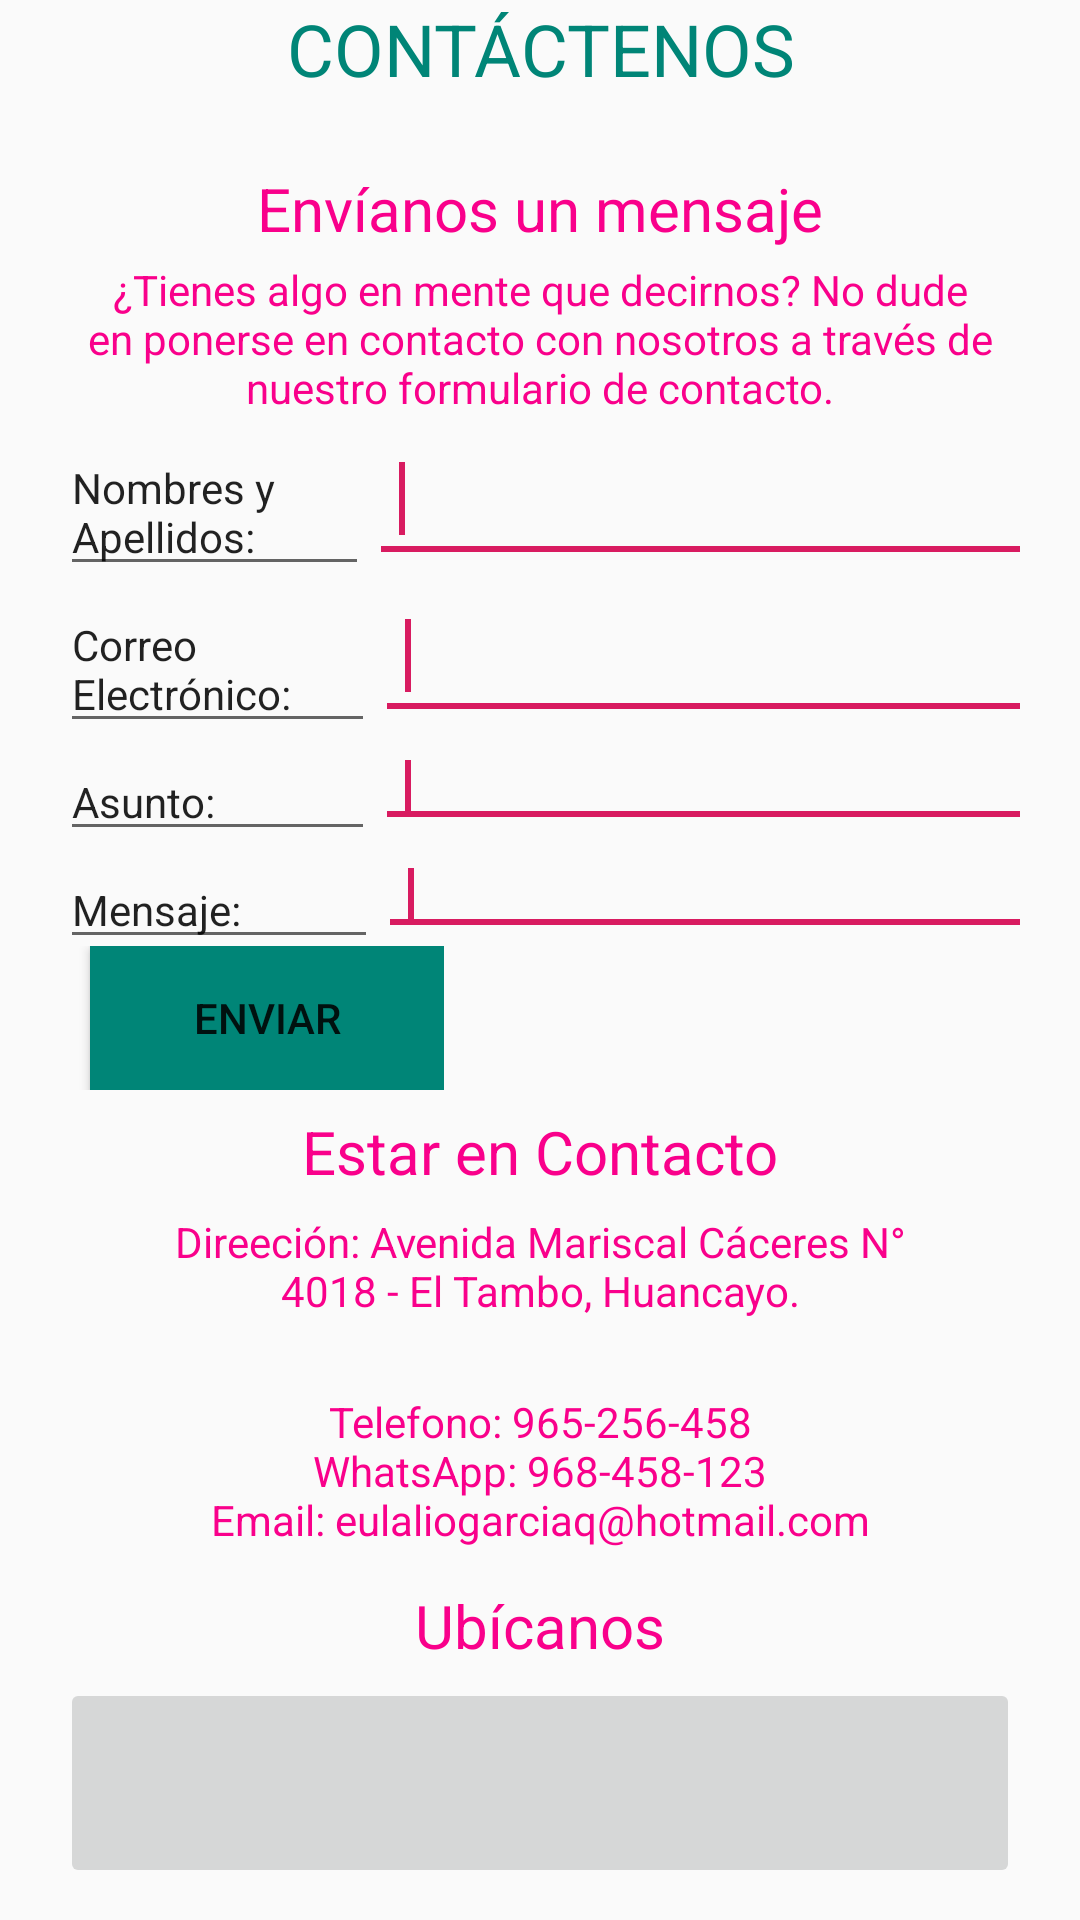

Android layout source for this screen:
<!-- AndroidManifest.xml: application theme AppTheme -->
<!-- res/layout/fragment_share.xml -->
<?xml version="1.0" encoding="utf-8"?>
<androidx.constraintlayout.widget.ConstraintLayout xmlns:android="http://schemas.android.com/apk/res/android"
    android:layout_width="match_parent"
    android:layout_height="match_parent">

    <ScrollView
        android:layout_width="match_parent"
        android:layout_height="match_parent">

        <LinearLayout
            android:layout_width="match_parent"
            android:layout_height="match_parent"
            android:paddingLeft="20dp"
            android:paddingRight="20dp"
            android:orientation="vertical">

            <TextView
                android:layout_width="match_parent"
                android:layout_height="52dp"
                android:text="CONTÁCTENOS"
                android:textAlignment="center"
                android:textColor="@color/colorPrimary"
                android:textSize="24sp">

            </TextView>

            <LinearLayout
                android:layout_width="match_parent"
                android:layout_height="wrap_content"
                android:orientation="vertical">

                <LinearLayout
                    android:layout_width="match_parent"
                    android:layout_height="wrap_content"
                    android:orientation="horizontal">

                    <Space
                        android:layout_width="wrap_content"
                        android:layout_height="wrap_content"
                        android:layout_weight="1" />
                </LinearLayout>

                <TextView
                    android:layout_width="match_parent"
                    android:layout_height="35dp"
                    android:gravity="center"
                    android:text="Envíanos un mensaje"
                    android:textColor="@color/colorPrimaryDark"
                    android:textSize="20sp">

                </TextView>

                <TextView
                    android:layout_width="match_parent"
                    android:layout_height="wrap_content"
                    android:gravity="center"
                    android:text="¿Tienes algo en mente que decirnos? No dude en ponerse en contacto con nosotros a través de nuestro formulario de contacto."
                    android:textColor="@color/colorPrimaryDark">

                </TextView>
            </LinearLayout>
            <LinearLayout
                android:layout_width="match_parent"
                android:layout_height="wrap_content"
                android:orientation="horizontal">

                <Space
                    android:layout_width="wrap_content"
                    android:layout_height="wrap_content"
                    android:layout_weight="1" />

                <EditText
                    android:layout_width="103dp"
                    android:layout_height="wrap_content"
                    android:text="Nombres y Apellidos:"
                    android:textSize="14sp">

                </EditText>

                <android.inputmethodservice.ExtractEditText
                    android:layout_width="286dp"
                    android:layout_height="match_parent"
                    android:paddingLeft="10dp">

                </android.inputmethodservice.ExtractEditText>


            </LinearLayout>

            <LinearLayout
                android:layout_width="match_parent"
                android:layout_height="wrap_content"
                android:orientation="horizontal">

                <Space
                    android:layout_width="wrap_content"
                    android:layout_height="wrap_content"
                    android:layout_weight="1" />

                <EditText
                    android:layout_width="105dp"
                    android:layout_height="wrap_content"
                    android:text="Correo Electrónico:"
                    android:textSize="14sp">

                </EditText>

                <android.inputmethodservice.ExtractEditText
                    android:layout_width="286dp"
                    android:layout_height="match_parent"
                    android:paddingLeft="10dp">

                </android.inputmethodservice.ExtractEditText>


            </LinearLayout>

            <LinearLayout
                android:layout_width="match_parent"
                android:layout_height="wrap_content"
                android:orientation="horizontal">

                <Space
                    android:layout_width="wrap_content"
                    android:layout_height="wrap_content"
                    android:layout_weight="1" />

                <EditText
                    android:layout_width="105dp"
                    android:layout_height="wrap_content"
                    android:text="Asunto:"
                    android:textSize="14sp">

                </EditText>

                <android.inputmethodservice.ExtractEditText
                    android:layout_width="286dp"
                    android:layout_height="match_parent"
                    android:paddingLeft="10dp">

                </android.inputmethodservice.ExtractEditText>


            </LinearLayout>
            <LinearLayout
                android:layout_width="match_parent"
                android:layout_height="wrap_content"
                android:orientation="horizontal">

                <Space
                    android:layout_width="wrap_content"
                    android:layout_height="wrap_content"
                    android:layout_weight="1" />

                <EditText
                    android:layout_width="106dp"
                    android:layout_height="wrap_content"
                    android:text="Mensaje:"
                    android:textSize="14sp">

                </EditText>

                <android.inputmethodservice.ExtractEditText
                    android:layout_width="286dp"
                    android:layout_height="match_parent"
                    android:paddingLeft="10dp">

                </android.inputmethodservice.ExtractEditText>


            </LinearLayout>

            <LinearLayout
                android:layout_width="128dp"
                android:layout_height="wrap_content"
                android:orientation="horizontal">

                <Space
                    android:layout_width="wrap_content"
                    android:layout_height="wrap_content"
                    android:layout_weight="1" />

                <Button
                    android:layout_width="118dp"
                    android:layout_height="wrap_content"
                    android:background="@color/colorPrimary"
                    android:shadowColor="@color/colorPrimaryDark"
                    android:text="Enviar">

                </Button>
            </LinearLayout>

            <Space
                android:layout_width="wrap_content"
                android:layout_height="wrap_content"
                android:layout_weight="1" />

            <LinearLayout
                android:layout_width="match_parent"
                android:layout_height="wrap_content"
                android:orientation="horizontal">

                <TextView
                    android:layout_width="match_parent"
                    android:layout_height="41dp"
                    android:gravity="center"
                    android:text="Estar en Contacto"
                    android:textColor="@color/colorPrimaryDark"
                    android:textSize="20sp">

                </TextView>

            </LinearLayout>

            <TextView
                android:layout_width="266dp"
                android:layout_height="46dp"
                android:layout_gravity="center"
                android:text="Direeción: Avenida Mariscal Cáceres N° 4018 - El Tambo, Huancayo."
                android:textAlignment="center"
                android:textColor="@color/colorPrimaryDark"
                android:textSize="14sp">

            </TextView>

            <Space
                android:layout_width="match_parent"
                android:layout_height="14dp" />

            <TextView
                android:layout_width="262dp"
                android:layout_height="60dp"
                android:layout_gravity="center"
                android:text="Telefono: 965-256-458
                          WhatsApp: 968-458-123
                          Email: eulaliogarciaq@hotmail.com"
                android:textAlignment="center"
                android:textColor="@color/colorPrimaryDark"
                android:textSize="14sp">

            </TextView>

            <TextView
                android:layout_width="match_parent"
                android:layout_height="35dp"
                android:gravity="center"
                android:text="Ubícanos"
                android:textColor="@color/colorPrimaryDark"
                android:textSize="20sp">

            </TextView>

            <ImageButton
                android:layout_width="match_parent"
                android:layout_height="70dp"
                android:src="@drawable/mapa">

            </ImageButton>
        </LinearLayout>
    </ScrollView>

</androidx.constraintlayout.widget.ConstraintLayout>
<!-- resources referenced by this layout -->
<resources>
  <color name="colorPrimary">#008577</color>
  <color name="colorPrimaryDark">#F9008B</color>
  <style name="AppTheme" parent="Theme.AppCompat.Light.DarkActionBar">
          
          <item name="colorPrimary">@color/colorPrimary</item>
          <item name="colorPrimaryDark">@color/colorPrimaryDark</item>
          <item name="colorAccent">@color/colorAccent</item>
      </style>
  <color name="colorAccent">#D81B60</color>
</resources>
